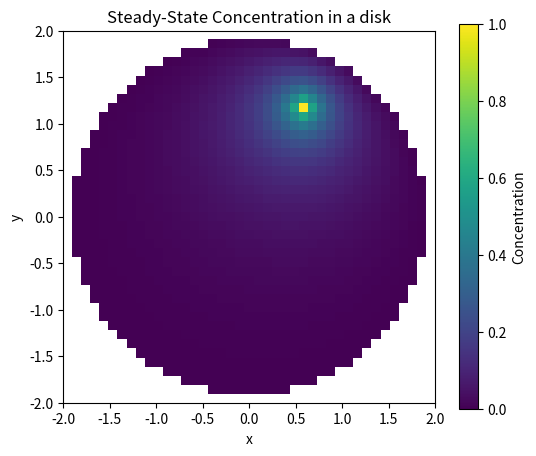

This figure's Python source: (Note: this script raises an exception after producing the figure.)
import numpy as np
import scipy.sparse as sp
import scipy.sparse.linalg as spla
import matplotlib.pyplot as plt

#OUr parameters
radius = 2.0
h = 0.1  
D = 1.0  
N = int(2 * radius / h) + 1  

#The stability condition 
dt = 0.25 * h**2 / D  
tolerance = 1e-6  
max_steps = 10000  

#Creating our grid
x = np.linspace(-radius, radius, N)
y = np.linspace(-radius, radius, N)
X, Y = np.meshgrid(x, y)

#M and b creation
size = N * N
M = sp.lil_matrix((size, size), dtype=float)
b = np.zeros(size)

#POsition source
i_source = np.argmin(np.abs(x - 0.6))
j_source = np.argmin(np.abs(y - 1.2))
index_source = i_source * N + j_source

#Filling M and b
for i in range(N):
    for j in range(N):
        index = i * N + j
        r = np.sqrt(X[i, j]**2 + Y[i, j]**2)

        if r > radius - h / 2:  #Dirichlet condition
            M[index, index] = 1
            b[index] = 0
        
        elif index == index_source:  
            M[index, index] = 1
            b[index] = 10 
        
        else:
            #Laplacian
            M[index, index] = -4 * D / h**2
            if i > 0:
                M[index, index - N] = D / h**2
            if i < N - 1:
                M[index, index + N] = D / h**2
            if j > 0:
                M[index, index - 1] = D / h**2
            if j < N - 1:
                M[index, index + 1] = D / h**2

#Csr
M = M.tocsr()

#Initial conditions
c = np.zeros(size)

#Iterative scheme
for step in range(max_steps):
    c_new = c + dt * (M @ c + b)
    
    #Convergence verification
    diff = np.linalg.norm(c_new - c) / np.linalg.norm(c) if np.linalg.norm(c) > 0 else np.linalg.norm(c_new)
    if diff < tolerance:
        print(f"Converged after {step + 1} steps with diff = {diff:.2e}")
        break
    c = c_new.copy()

else:
    print("Max steps reached without convergence.")

# Reshaping
C = c.reshape((N, N))

#To get a disk domain
C = np.ma.masked_where(np.sqrt(X**2 + Y**2) > radius - h / 2, C)

#Just a test ( uncommented)
# print("min value :", np.min(C))
# print("max value de C :", np.max(C))

#To get a correct colorbar
C_normalized = (C - np.min(C)) / (np.max(C) - np.min(C))

# Another verification
#print("min value :", np.min(C_normalized))
#print("max value :", np.max(C_normalized))

#Plotting
plt.figure(figsize=(6, 5), dpi=300)
plt.imshow(C_normalized.T, extent=[-radius, radius, -radius, radius], origin="lower", cmap="viridis")
plt.colorbar(label="Concentration")
plt.title("Steady-State Concentration in a disk")
plt.xlabel("x")
plt.ylabel("y")

#Saving
plt.savefig("steady_state_concentrationfinalresult.pgf")
plt.show()
